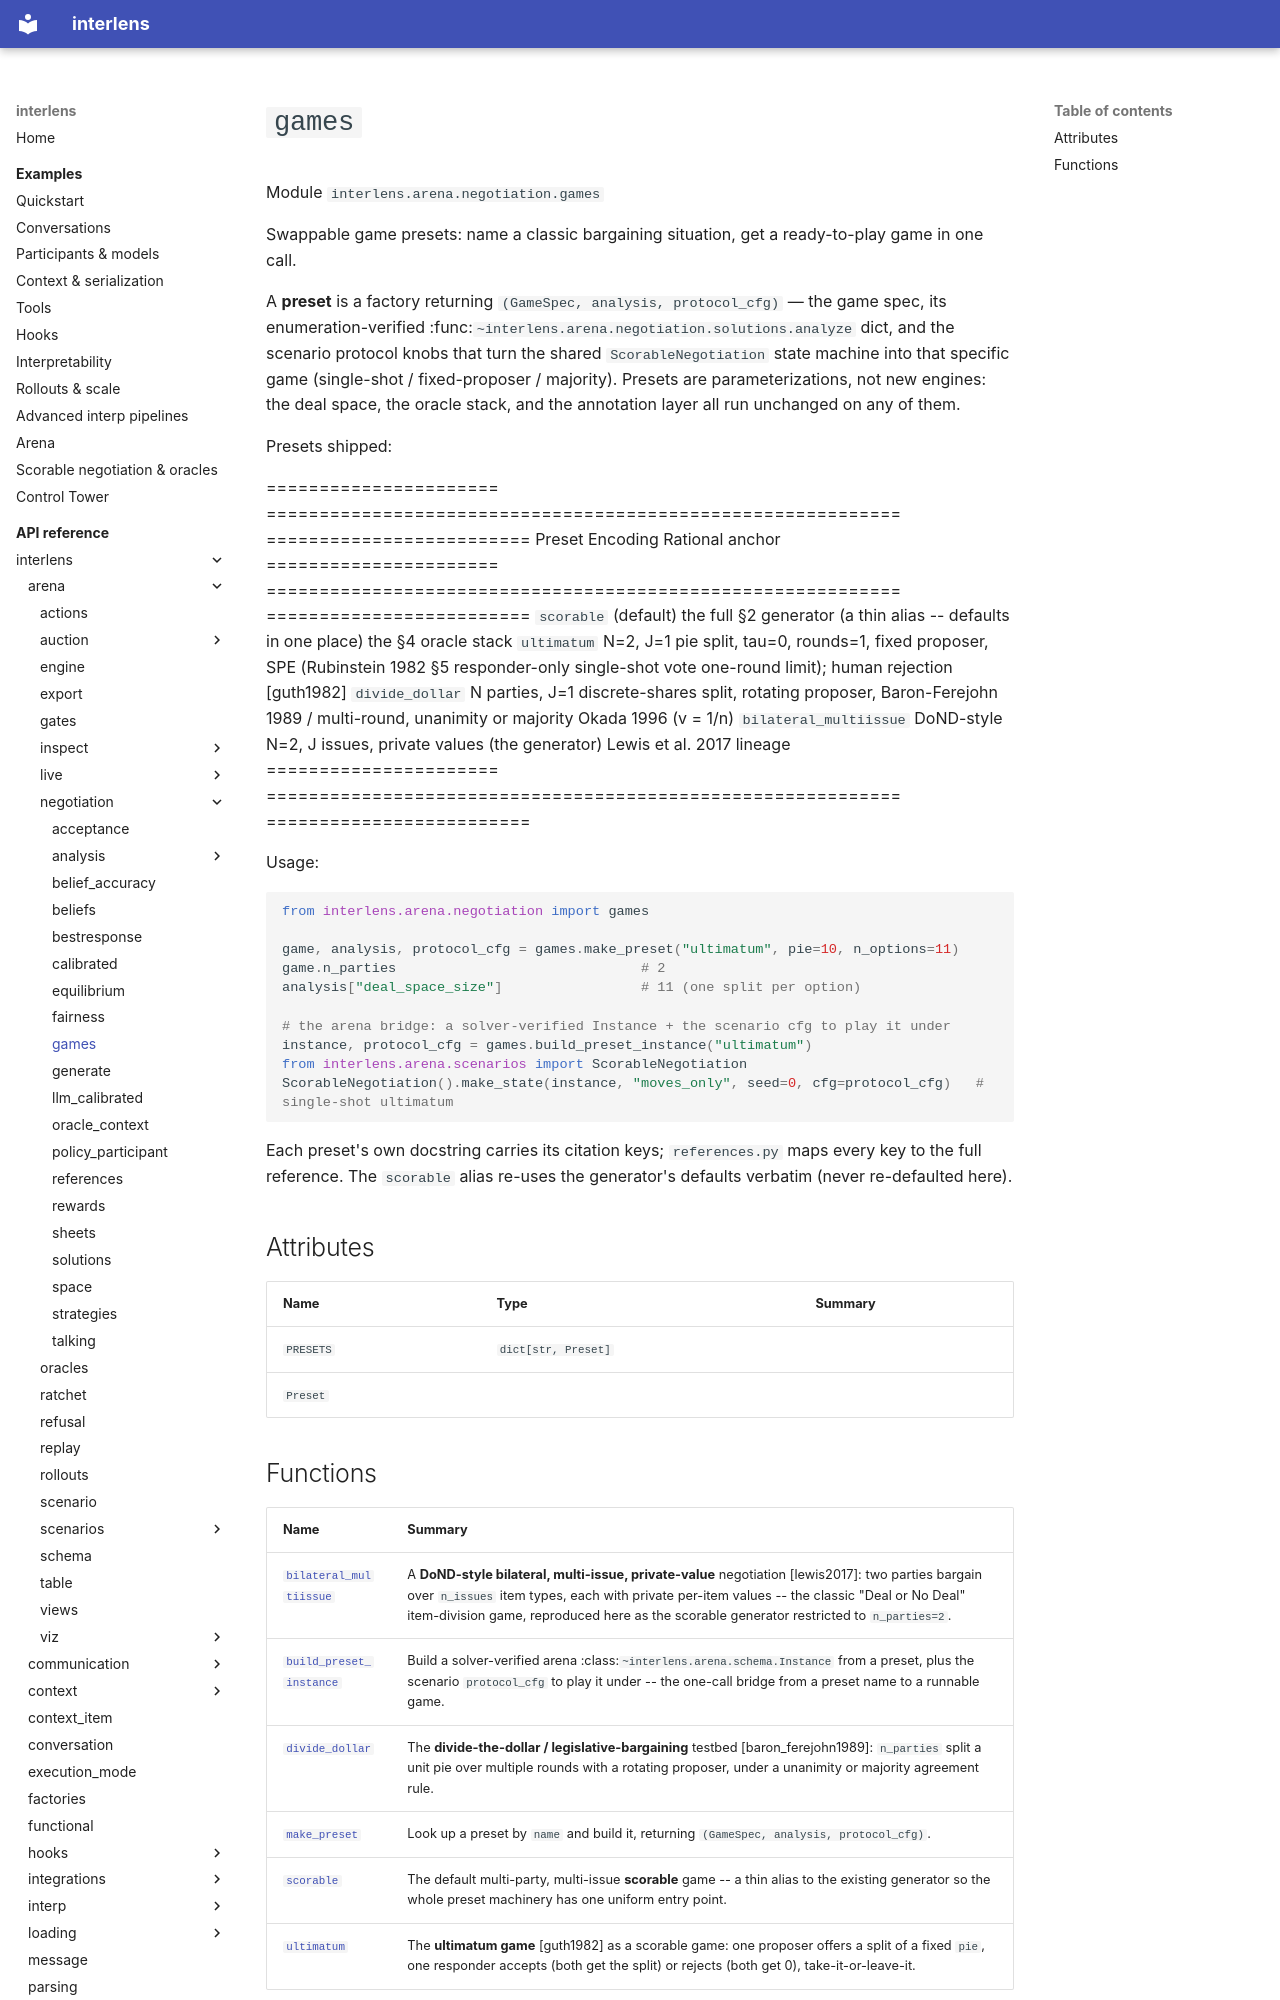

repository: Sid-MB/interlens · page: reference/interlens/arena/negotiation/games/index.html · generator: mkdocs

# `games`

Module `interlens.arena.negotiation.games`

Swappable game presets: name a classic bargaining situation, get a ready-to-play game in one call.

A **preset** is a factory returning `(GameSpec, analysis, protocol_cfg)` — the game spec, its
enumeration-verified :func:`~interlens.arena.negotiation.solutions.analyze` dict, and the scenario protocol knobs
that turn the shared `ScorableNegotiation` state machine into that specific game (single-shot / fixed-proposer /
majority). Presets are parameterizations, not new engines: the deal space, the oracle stack, and the annotation
layer all run unchanged on any of them.

Presets shipped:

======================  ============================================================  =========================
Preset                  Encoding                                                      Rational anchor
======================  ============================================================  =========================
`scorable` (default)  the full §2 generator (a thin alias -- defaults in one place) the §4 oracle stack
`ultimatum`           N=2, J=1 pie split, tau=0, rounds=1, fixed proposer,          SPE (Rubinstein 1982 §5
                        responder-only single-shot vote                               one-round limit); human
                                                                                      rejection [guth1982]
`divide_dollar`       N parties, J=1 discrete-shares split, rotating proposer,       Baron-Ferejohn 1989 /
                        multi-round, unanimity or majority                            Okada 1996 (v = 1/n)
`bilateral_multiissue`  DoND-style N=2, J issues, private values (the generator)     Lewis et al. 2017 lineage
======================  ============================================================  =========================

Usage:

```python
from interlens.arena.negotiation import games

game, analysis, protocol_cfg = games.make_preset("ultimatum", pie=10, n_options=11)
game.n_parties                              # 2
analysis["deal_space_size"]                 # 11 (one split per option)

# the arena bridge: a solver-verified Instance + the scenario cfg to play it under
instance, protocol_cfg = games.build_preset_instance("ultimatum")
from interlens.arena.scenarios import ScorableNegotiation
ScorableNegotiation().make_state(instance, "moves_only", seed=0, cfg=protocol_cfg)   # single-shot ultimatum
```

Each preset's own docstring carries its citation keys; `references.py` maps every key to the full reference.
The `scorable` alias re-uses the generator's defaults verbatim (never re-defaulted here).

## Attributes {#attributes}

| Name | Type | Summary |
|---|---|---|
| `PRESETS` | `dict[str, Preset]` |  |
| `Preset` |  |  |
